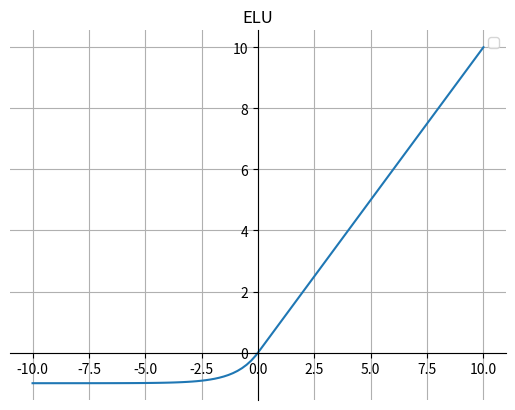

The matplotlib source for this figure:
import matplotlib.pyplot as plt
import numpy as np


def elu(x, alpha=1):
    a = x[x > 0]
    b = alpha * (np.exp(x[x < 0]) - 1)
    result = np.concatenate((b, a), axis=0)
    return result


fig, ax = plt.subplots()

x = np.linspace(-10, 10, 100)
y = elu(x)
ax.plot(x, y)
ax.legend()  # 设置图例
# 画轴
ax.spines['top'].set_color('none')
ax.spines['right'].set_color('none')

ax.spines['bottom'].set_position(('data', 0))
ax.spines['left'].set_position(('axes', 0.5))
plt.grid()  # 设置方格
plt.title("ELU")
plt.show()
